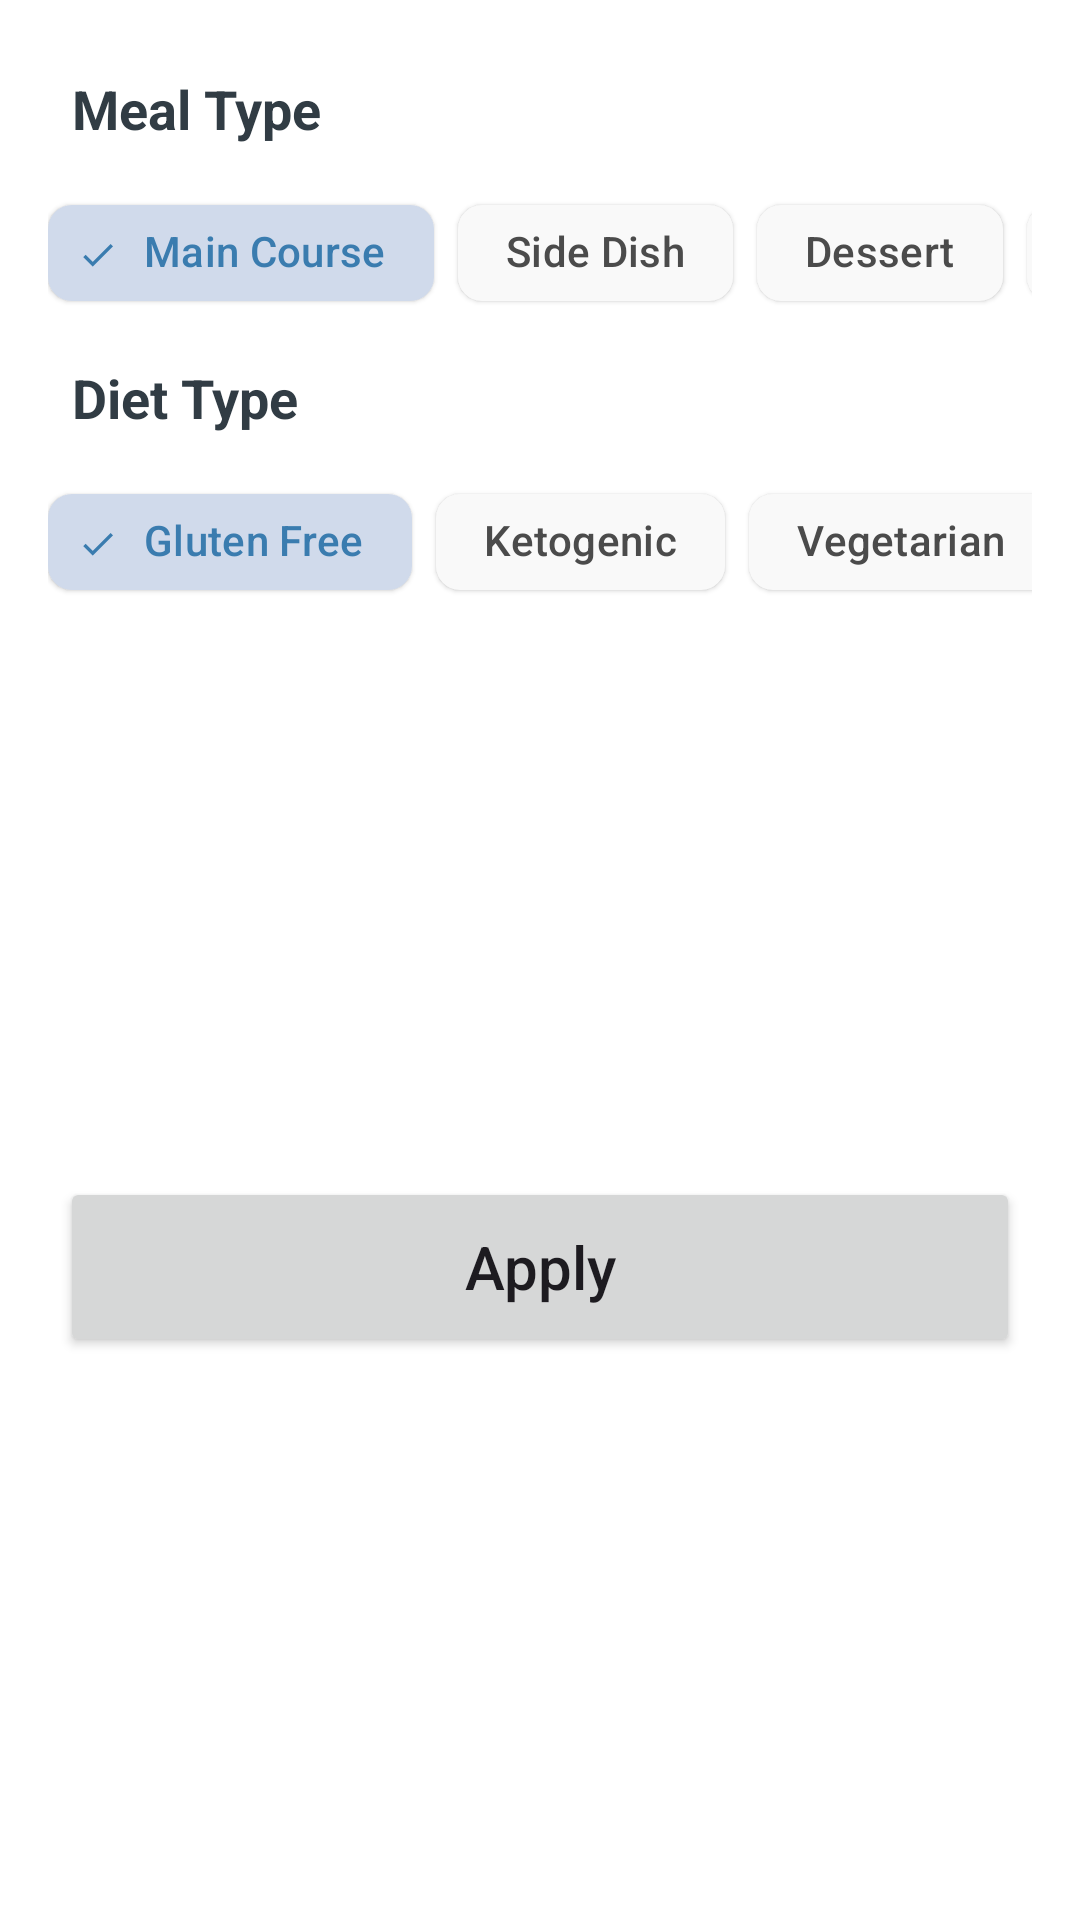

The Android layout XML behind this screen, and the referenced resources:
<!-- AndroidManifest.xml: application theme Theme.UdemyFoodApp -->
<!-- res/layout/recipes_bottom_sheet.xml -->
<?xml version="1.0" encoding="utf-8"?>
<androidx.constraintlayout.widget.ConstraintLayout xmlns:android="http://schemas.android.com/apk/res/android"
    xmlns:tools="http://schemas.android.com/tools"
    android:layout_width="match_parent"
    android:layout_height="wrap_content"
    xmlns:app="http://schemas.android.com/apk/res-auto"
    android:background="@color/white"
    tools:context=".ui.fragments.recipes.bottomsheet.RecipesBottomSheet">

    <TextView
        android:id="@+id/mealType_txt"
        android:layout_width="wrap_content"
        android:layout_height="wrap_content"
        android:layout_marginStart="24dp"
        android:layout_marginTop="24dp"
        android:text="@string/meal_type"
        android:textSize="18sp"
        android:textStyle="bold"
        android:textColor="@color/dark"
        app:layout_constraintStart_toStartOf="parent"
        app:layout_constraintTop_toTopOf="parent" />

    <HorizontalScrollView
        android:id="@+id/mealType_scrollView"
        android:layout_width="match_parent"
        android:layout_height="wrap_content"
        android:layout_marginStart="16dp"
        android:layout_marginTop="12dp"
        android:layout_marginEnd="16dp"
        android:scrollbars="none"
        app:layout_constraintEnd_toEndOf="parent"
        app:layout_constraintStart_toStartOf="parent"
        app:layout_constraintTop_toBottomOf="@+id/mealType_txt">

        <LinearLayout
            android:layout_width="wrap_content"
            android:layout_height="match_parent"
            android:orientation="horizontal" >

            <com.google.android.material.chip.ChipGroup
                android:id="@+id/mealType_chipGroup"
                android:layout_width="match_parent"
                android:layout_height="match_parent"
                app:checkedChip="@+id/main_course_chip"
                app:selectionRequired="true"
                app:singleLine="true"
                app:singleSelection="true">

                <com.google.android.material.chip.Chip
                    style="@style/CustomChipsStyle"
                    android:id="@+id/main_course_chip"
                    android:layout_width="wrap_content"
                    android:layout_height="wrap_content"
                    android:text="@string/main_course"/>

                <com.google.android.material.chip.Chip
                    style="@style/CustomChipsStyle"
                    android:id="@+id/side_dish_chip"
                    android:layout_width="wrap_content"
                    android:layout_height="wrap_content"
                    android:text="@string/side_dish"/>

                <com.google.android.material.chip.Chip
                    style="@style/CustomChipsStyle"
                    android:id="@+id/dessert_chip"
                    android:layout_width="wrap_content"
                    android:layout_height="wrap_content"
                    android:text="@string/dessert"/>

                <com.google.android.material.chip.Chip
                    style="@style/CustomChipsStyle"
                    android:id="@+id/appetizer_chip"
                    android:layout_width="wrap_content"
                    android:layout_height="wrap_content"
                    android:text="@string/appetizer"/>

                <com.google.android.material.chip.Chip
                    style="@style/CustomChipsStyle"
                    android:id="@+id/salad_chip"
                    android:layout_width="wrap_content"
                    android:layout_height="wrap_content"
                    android:text="@string/salad"/>

                <com.google.android.material.chip.Chip
                    style="@style/CustomChipsStyle"
                    android:id="@+id/bread_chip"
                    android:layout_width="wrap_content"
                    android:layout_height="wrap_content"
                    android:text="@string/bread"/>

                <com.google.android.material.chip.Chip
                    style="@style/CustomChipsStyle"
                    android:id="@+id/breakfast_chip"
                    android:layout_width="wrap_content"
                    android:layout_height="wrap_content"
                    android:text="@string/breakfast"/>

                <com.google.android.material.chip.Chip
                    style="@style/CustomChipsStyle"
                    android:id="@+id/soup_chip"
                    android:layout_width="wrap_content"
                    android:layout_height="wrap_content"
                    android:text="@string/soup"/>

                <com.google.android.material.chip.Chip
                    style="@style/CustomChipsStyle"
                    android:id="@+id/beverage_chip"
                    android:layout_width="wrap_content"
                    android:layout_height="wrap_content"
                    android:text="@string/beverage"/>

                <com.google.android.material.chip.Chip
                    style="@style/CustomChipsStyle"
                    android:id="@+id/sauce_chip"
                    android:layout_width="wrap_content"
                    android:layout_height="wrap_content"
                    android:text="@string/sauce"/>

                <com.google.android.material.chip.Chip
                    style="@style/CustomChipsStyle"
                    android:id="@+id/marinade_chip"
                    android:layout_width="wrap_content"
                    android:layout_height="wrap_content"
                    android:text="@string/marinade"/>

                <com.google.android.material.chip.Chip
                    style="@style/CustomChipsStyle"
                    android:id="@+id/finger_food_chip"
                    android:layout_width="wrap_content"
                    android:layout_height="wrap_content"
                    android:text="@string/fingerfood"/>

                <com.google.android.material.chip.Chip
                    style="@style/CustomChipsStyle"
                    android:id="@+id/snack_chip"
                    android:layout_width="wrap_content"
                    android:layout_height="wrap_content"
                    android:text="@string/snack"/>

                <com.google.android.material.chip.Chip
                    style="@style/CustomChipsStyle"
                    android:id="@+id/drink_chip"
                    android:layout_width="wrap_content"
                    android:layout_height="wrap_content"
                    android:text="@string/drink"/>
            </com.google.android.material.chip.ChipGroup>
        </LinearLayout>
    </HorizontalScrollView>

    <TextView
        android:id="@+id/dietType_txt"
        android:layout_width="wrap_content"
        android:layout_height="wrap_content"
        android:layout_marginStart="24dp"
        android:layout_marginTop="12dp"
        android:text="@string/diet_type"
        android:textColor="@color/dark"
        android:textSize="18sp"
        android:textStyle="bold"
        app:layout_constraintStart_toStartOf="parent"
        app:layout_constraintTop_toBottomOf="@+id/mealType_scrollView" />

    <HorizontalScrollView
        android:id="@+id/dietType_scrollView"
        android:layout_width="match_parent"
        android:layout_height="wrap_content"
        android:layout_marginStart="16dp"
        android:layout_marginTop="12dp"
        android:layout_marginEnd="16dp"
        android:scrollbars="none"
        app:layout_constraintEnd_toEndOf="parent"
        app:layout_constraintStart_toStartOf="parent"
        app:layout_constraintTop_toBottomOf="@+id/dietType_txt">

        <LinearLayout
            android:layout_width="wrap_content"
            android:layout_height="match_parent"
            android:orientation="horizontal" >

            <com.google.android.material.chip.ChipGroup
                android:id="@+id/dietType_chipGroup"
                android:layout_width="match_parent"
                android:layout_height="match_parent"
                app:checkedChip="@+id/gluten_free_chip"
                app:selectionRequired="true"
                app:singleLine="true"
                app:singleSelection="true">

                <com.google.android.material.chip.Chip
                    style="@style/CustomChipsStyle"
                    android:id="@+id/gluten_free_chip"
                    android:layout_width="wrap_content"
                    android:layout_height="wrap_content"
                    android:text="@string/gluten_free"/>

                <com.google.android.material.chip.Chip
                    style="@style/CustomChipsStyle"
                    android:id="@+id/ketogenic_chip"
                    android:layout_width="wrap_content"
                    android:layout_height="wrap_content"
                    android:text="@string/ketogenic"/>

                <com.google.android.material.chip.Chip
                    style="@style/CustomChipsStyle"
                    android:id="@+id/vegetarian_chip"
                    android:layout_width="wrap_content"
                    android:layout_height="wrap_content"
                    android:text="@string/vegetarian"/>

                <com.google.android.material.chip.Chip
                    style="@style/CustomChipsStyle"
                    android:id="@+id/vegan_chip"
                    android:layout_width="wrap_content"
                    android:layout_height="wrap_content"
                    android:text="@string/vegan"/>

                <com.google.android.material.chip.Chip
                    style="@style/CustomChipsStyle"
                    android:id="@+id/pescetarian_chip"
                    android:layout_width="wrap_content"
                    android:layout_height="wrap_content"
                    android:text="@string/pescetarian"/>

                <com.google.android.material.chip.Chip
                    style="@style/CustomChipsStyle"
                    android:id="@+id/paleo_chip"
                    android:layout_width="wrap_content"
                    android:layout_height="wrap_content"
                    android:text="@string/paleo"/>

                <com.google.android.material.chip.Chip
                    style="@style/CustomChipsStyle"
                    android:id="@+id/primal_chip"
                    android:layout_width="wrap_content"
                    android:layout_height="wrap_content"
                    android:text="@string/primal"/>

                <com.google.android.material.chip.Chip
                    style="@style/CustomChipsStyle"
                    android:id="@+id/whole30_chip"
                    android:layout_width="wrap_content"
                    android:layout_height="wrap_content"
                    android:text="@string/whole30"/>

            </com.google.android.material.chip.ChipGroup>
        </LinearLayout>
    </HorizontalScrollView>

    <Button
        android:id="@+id/apply_btn"
        android:layout_width="320dp"
        android:layout_height="60dp"
        android:layout_marginStart="24dp"
        android:layout_marginTop="24dp"
        android:layout_marginEnd="24dp"
        android:layout_marginBottom="24dp"
        android:text="@string/apply"
        android:textSize="20sp"
        android:textAllCaps="false"
        app:layout_constraintBottom_toBottomOf="parent"
        app:layout_constraintEnd_toEndOf="parent"
        app:layout_constraintStart_toStartOf="parent"
        app:layout_constraintTop_toBottomOf="@+id/dietType_scrollView" />



</androidx.constraintlayout.widget.ConstraintLayout>
<!-- resources referenced by this layout -->
<resources>
  <color name="dark">#313C44</color>
  <color name="white">#FFFFFFFF</color>
  <string name="appetizer">Appetizer</string>
  <string name="apply">Apply</string>
  <string name="beverage">Beverage</string>
  <string name="bread">Bread</string>
  <string name="breakfast">Breakfast</string>
  <string name="dessert">Dessert</string>
  <string name="diet_type">Diet Type</string>
  <string name="drink">Drink</string>
  <string name="fingerfood">Fingerfood</string>
  <string name="gluten_free">Gluten Free</string>
  <string name="ketogenic">Ketogenic</string>
  <string name="main_course">Main Course</string>
  <string name="marinade">Marinade</string>
  <string name="meal_type">Meal Type</string>
  <string name="paleo">Paleo</string>
  <string name="pescetarian">Pescetarian</string>
  <string name="primal">Primal</string>
  <string name="salad">Salad</string>
  <string name="sauce">Sauce</string>
  <string name="side_dish">Side Dish</string>
  <string name="snack">Snack</string>
  <string name="soup">Soup</string>
  <string name="vegan">Vegan</string>
  <string name="vegetarian">Vegetarian</string>
  <string name="whole30">Whole30</string>
  <style name="CustomChipsStyle" parent="Widget.Material3.Chip.Filter.Elevated">
          <item name="chipBackgroundColor">@color/chip_background_color</item>
          <item name="android:textColor">@color/chip_text_color</item>
          <item name="checkedIconTint">@color/chip_text_color</item>
      </style>
  <style name="Theme.UdemyFoodApp" parent="Base.Theme.UdemyFoodApp" />
  <style name="Base.Theme.UdemyFoodApp" parent="Theme.Material3.DayNight.NoActionBar">
          
          <item name="colorPrimary">@color/colorPrimary</item>
          <item name="colorPrimaryDark">@color/colorPrimaryDark</item>
  
      </style>
  <color name="colorPrimary">#3A7CAF</color>
  <color name="colorPrimaryDark">#3A7CAF</color>
</resources>
